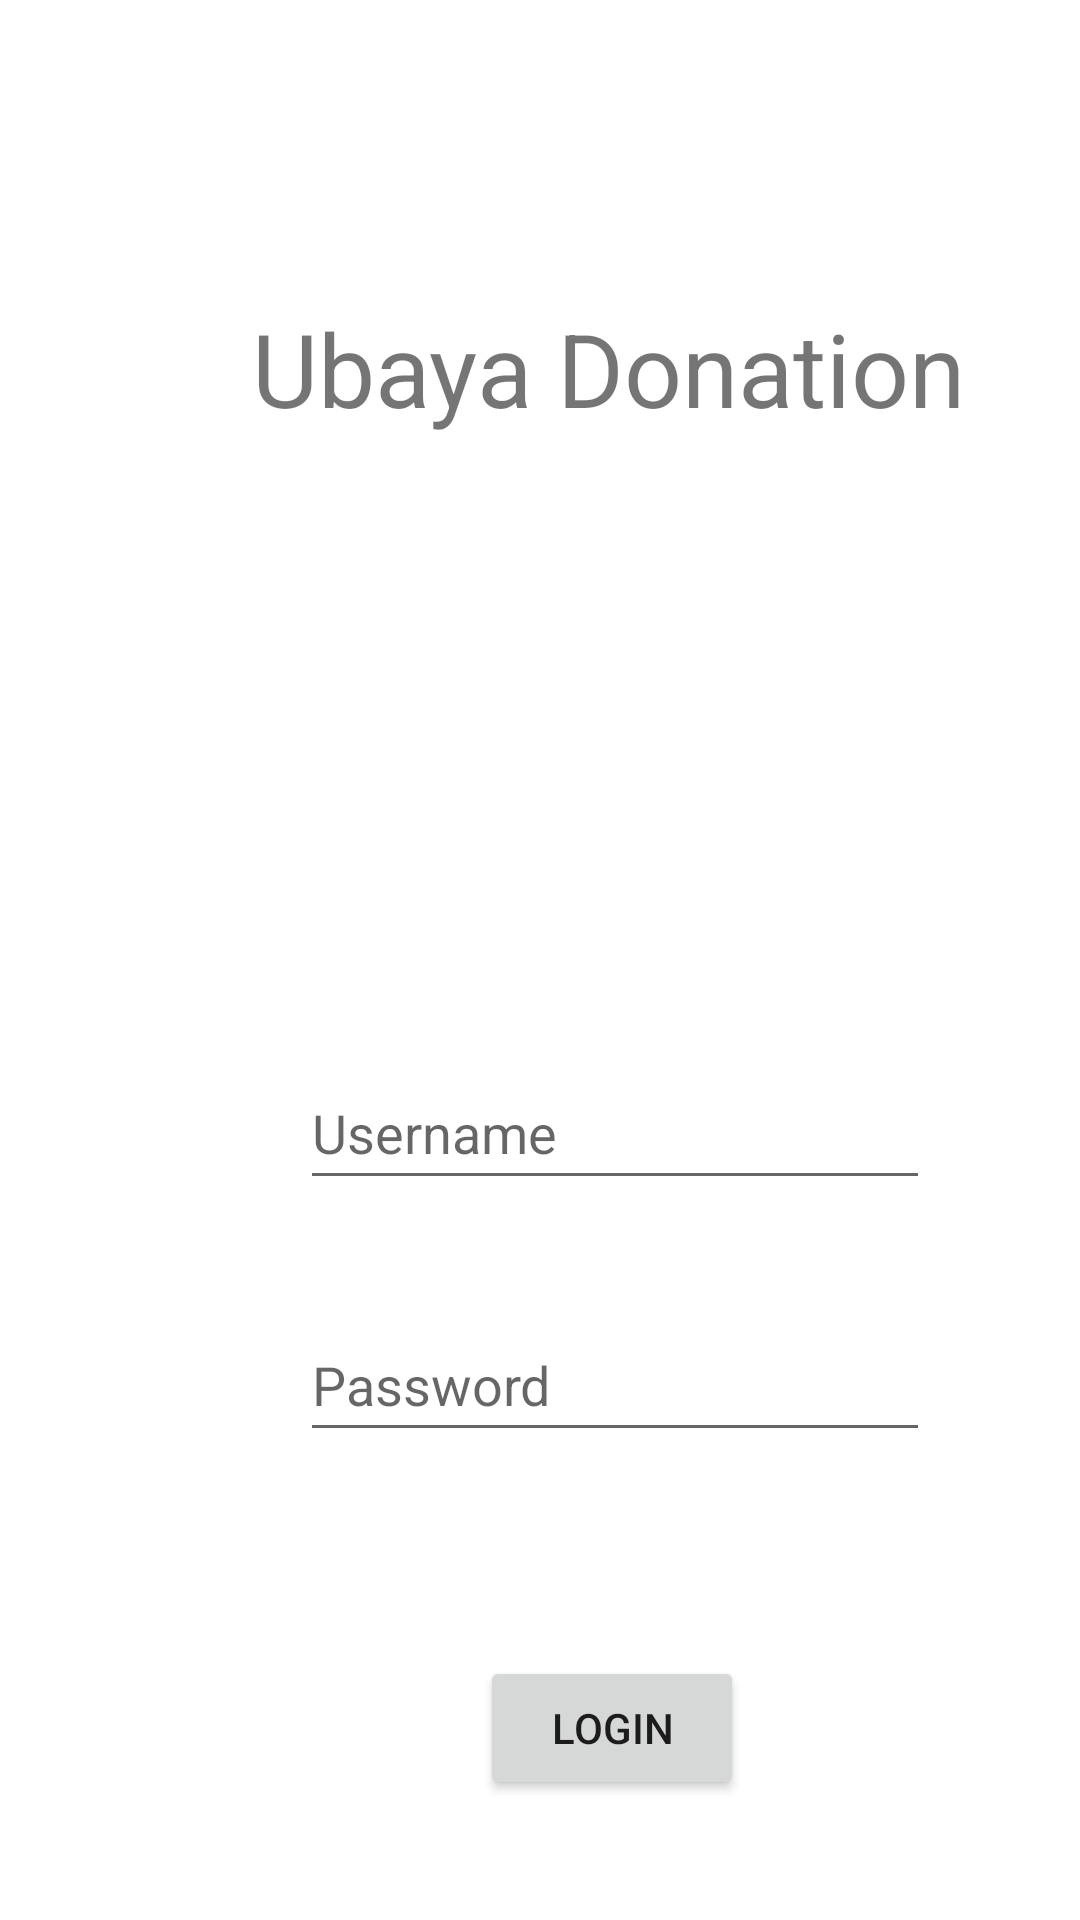

Layout XML and referenced resources for this Android screen:
<!-- AndroidManifest.xml: application theme Theme.160420112_UTS -->
<!-- res/layout/fragment_login.xml -->
<?xml version="1.0" encoding="utf-8"?>
<FrameLayout xmlns:android="http://schemas.android.com/apk/res/android"
    xmlns:app="http://schemas.android.com/apk/res-auto"
    xmlns:tools="http://schemas.android.com/tools"
    android:layout_width="match_parent"
    android:layout_height="match_parent"
    tools:context=".view.login">

    <androidx.constraintlayout.widget.ConstraintLayout
        android:layout_width="match_parent"
        android:layout_height="match_parent">

        <EditText
            android:id="@+id/txtUsername"
            android:layout_width="wrap_content"
            android:layout_height="wrap_content"
            android:layout_marginStart="100dp"
            android:layout_marginTop="352dp"
            android:ems="10"
            android:hint="Username"
            android:inputType="textPersonName"
            android:minHeight="48dp"
            app:layout_constraintStart_toStartOf="parent"
            app:layout_constraintTop_toTopOf="parent" />

        <EditText
            android:id="@+id/editTextTextPassword"
            android:layout_width="wrap_content"
            android:layout_height="wrap_content"
            android:layout_marginStart="100dp"
            android:layout_marginTop="36dp"
            android:ems="10"
            android:hint="Password"
            android:inputType="textPassword"
            android:minHeight="48dp"
            app:layout_constraintStart_toStartOf="parent"
            app:layout_constraintTop_toBottomOf="@+id/txtUsername" />

        <TextView
            android:id="@+id/textView"
            android:layout_width="wrap_content"
            android:layout_height="wrap_content"
            android:layout_marginStart="84dp"
            android:layout_marginTop="100dp"
            android:text="Ubaya Donation"
            android:textSize="34sp"
            app:layout_constraintStart_toStartOf="parent"
            app:layout_constraintTop_toTopOf="parent" />

        <Button
            android:id="@+id/btnLogin"
            android:layout_width="wrap_content"
            android:layout_height="wrap_content"
            android:layout_marginStart="160dp"
            android:layout_marginTop="68dp"
            android:text="Login"
            app:layout_constraintStart_toStartOf="parent"
            app:layout_constraintTop_toBottomOf="@+id/editTextTextPassword" />

        <ImageView
            android:id="@+id/imageView4"
            android:layout_width="237dp"
            android:layout_height="160dp"
            app:layout_constraintEnd_toEndOf="parent"
            app:layout_constraintStart_toStartOf="parent"
            app:layout_constraintTop_toBottomOf="@+id/textView"
            tools:src="@drawable/okeeeeeeeee" />

    </androidx.constraintlayout.widget.ConstraintLayout>
</FrameLayout>
<!-- resources referenced by this layout -->
<resources>
  <!-- drawable okeeeeeeeee: jpg bitmap (drawable-v24, 86949 bytes) -->
  <style name="Theme.160420112_UTS" parent="Theme.MaterialComponents.DayNight.DarkActionBar">
          
          <item name="colorPrimary">@color/purple_500</item>
          <item name="colorPrimaryVariant">@color/purple_700</item>
          <item name="colorOnPrimary">@color/white</item>
          
          <item name="colorSecondary">@color/teal_200</item>
          <item name="colorSecondaryVariant">@color/teal_700</item>
          <item name="colorOnSecondary">@color/black</item>
          
          <item name="android:statusBarColor">?attr/colorPrimaryVariant</item>
          
      </style>
  <!-- not gathered from this repository: default colours our renderer supplied (Android Studio template values) -->
  <color name="purple_500">#FF6200EE</color>
  <color name="purple_700">#FF3700B3</color>
  <color name="teal_200">#FF03DAC5</color>
  <color name="teal_700">#FF018786</color>
  <color name="black">#FF000000</color>
  <color name="white">#FFFFFFFF</color>
</resources>
